The GitHub repository afka2d/chesscog contains a labelled image folder "pieces" with 12 categories: black bishop, black king, black knight, black pawn, black queen, black rook, white bishop, white king, white knight, white pawn, white queen, white rook. Examples follow, each with its label.

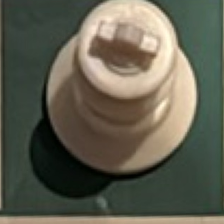
Label: white king

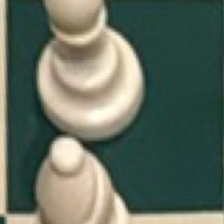
Label: white pawn

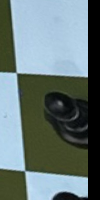
Label: black knight

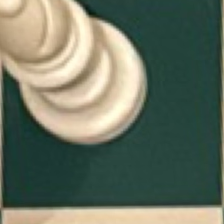
Label: white bishop

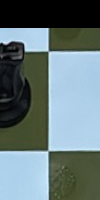
Label: black pawn

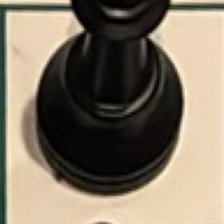
Label: black king
